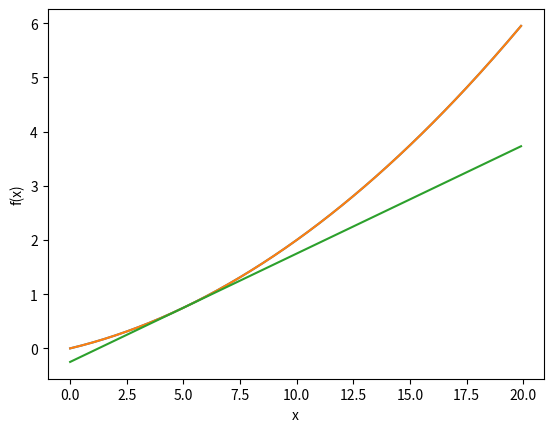

Here is the Python script that generated this plot:
#!/usr/bin/env python3
# -*- coding: utf-8 -*-
"""
Created on Sat May 16 14:59:47 2020

[redacted]
"""


'''
미분 구현
'''
#수치미분
    #나쁜 구현 예
def numerical_diff(f, x):
    h = 10e-50
    retrun (f(x + h) - f(x)) / h
    

'''
위 함수의 문제점

반올림 문제 : 매우 값이 작을경우 반올림이 적용되어 오차가 발생

함수 f의 차분 : 실제 접선과 위에서 구현한 기울기가 일치하지 않음
'''
    #개선된 수치 미분
def numerical_diff(f, x):
    h = 1e-4
    return (f(x+h) - f(x-h)) / (2*h)



#0.01x^2 + 0.1x 함수 구현과 시각화
def function_1(x):
    return 0.01*x**2 + 0.1*x

import numpy as np
import matplotlib.pylab as plt

x = np.arange(0.0, 20.0, 0.1)
y = function_1(x)
plt.xlabel('x')
plt.ylabel('f(x)')
plt.plot(x, y)
plt.show()

#x = 5, x = 10에서의 미분
numerical_diff(function_1, 5)
#Out: 0.1999999999990898

numerical_diff(function_1, 10)
#Out: 0.2999999999986347


#미분값 시각화
def tangent_line(f, x):
    d = numerical_diff(f, x)
    print(d)
    y = f(x) - d*x
    return lambda t: d*t + y

tf = tangent_line(function_1, 5)
y2 = tf(x)

plt.plot(x, y)
plt.plot(x, y2)
plt.show()
